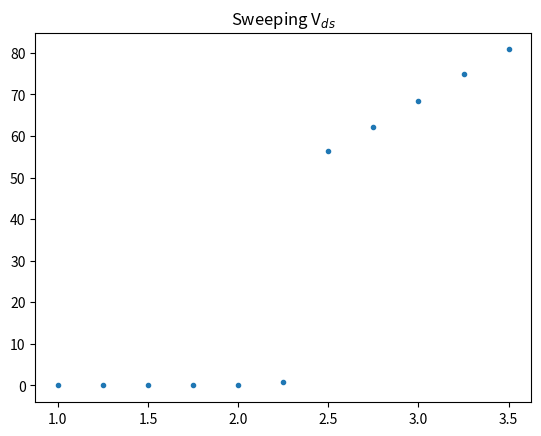

Here is the Python script that generated this plot: (Note: this script raises an exception after producing the figure.)
import matplotlib.pyplot as plt
import pandas as pd
import os

OUT_DIR = "./imgs/meas/"

def main():
    v1 = [1, 1.25,1.5,1.75,2,2.25,2.5,2.75,3,3.25,3.5]
    v2 = [0,0.5,1,1.5,2,2.5,3,3.5]

    i1   = [0,0,0,0.002,0.042,0.771,56.5,62.1,68.3,74.9,80.8]
    i2_1 = [0,5.6,9.94,15,20.2,25.8,31.4,37.3]
    i2_2 = [0.2,31,20,24.3,29.8,35.1,41.5,48]
    i2_3 = [0.29,105,100,42.6,44.5,48.6,54.3,60.2]
    
    vds50 = pd.DataFrame(i1, v1)
    vgs25 = pd.DataFrame(i2_1, v2)
    vgs30 = pd.DataFrame(i2_2, v2)
    vgs35 = pd.DataFrame(i2_3, v2)

    plot1(vds50)
    plot2(vgs25, vgs30, vgs35)

def plot1(df):
    f = plt.figure()
    plt.plot(df, '.')
    plt.title("Sweeping V$_{ds}$")
    f.savefig(os.path.join(OUT_DIR, "sweepvds.png"))

def plot2(*dfs):
    f = plt.figure()
    colors = ['xkcd:ocean', 'xkcd:crimson', 'xkcd:light forest green']
    i = 0
    for df in dfs:
        plt.plot(df, '.', color=colors[i % len(colors)])
        plt.plot(df, linewidth=0.2, color=colors[i % len(colors)])
        i += 1
    plt.xlabel("This is a new x label")

    f.savefig(os.path.join(OUT_DIR, "sweepvgs.png"))



if __name__ == '__main__':
    main()